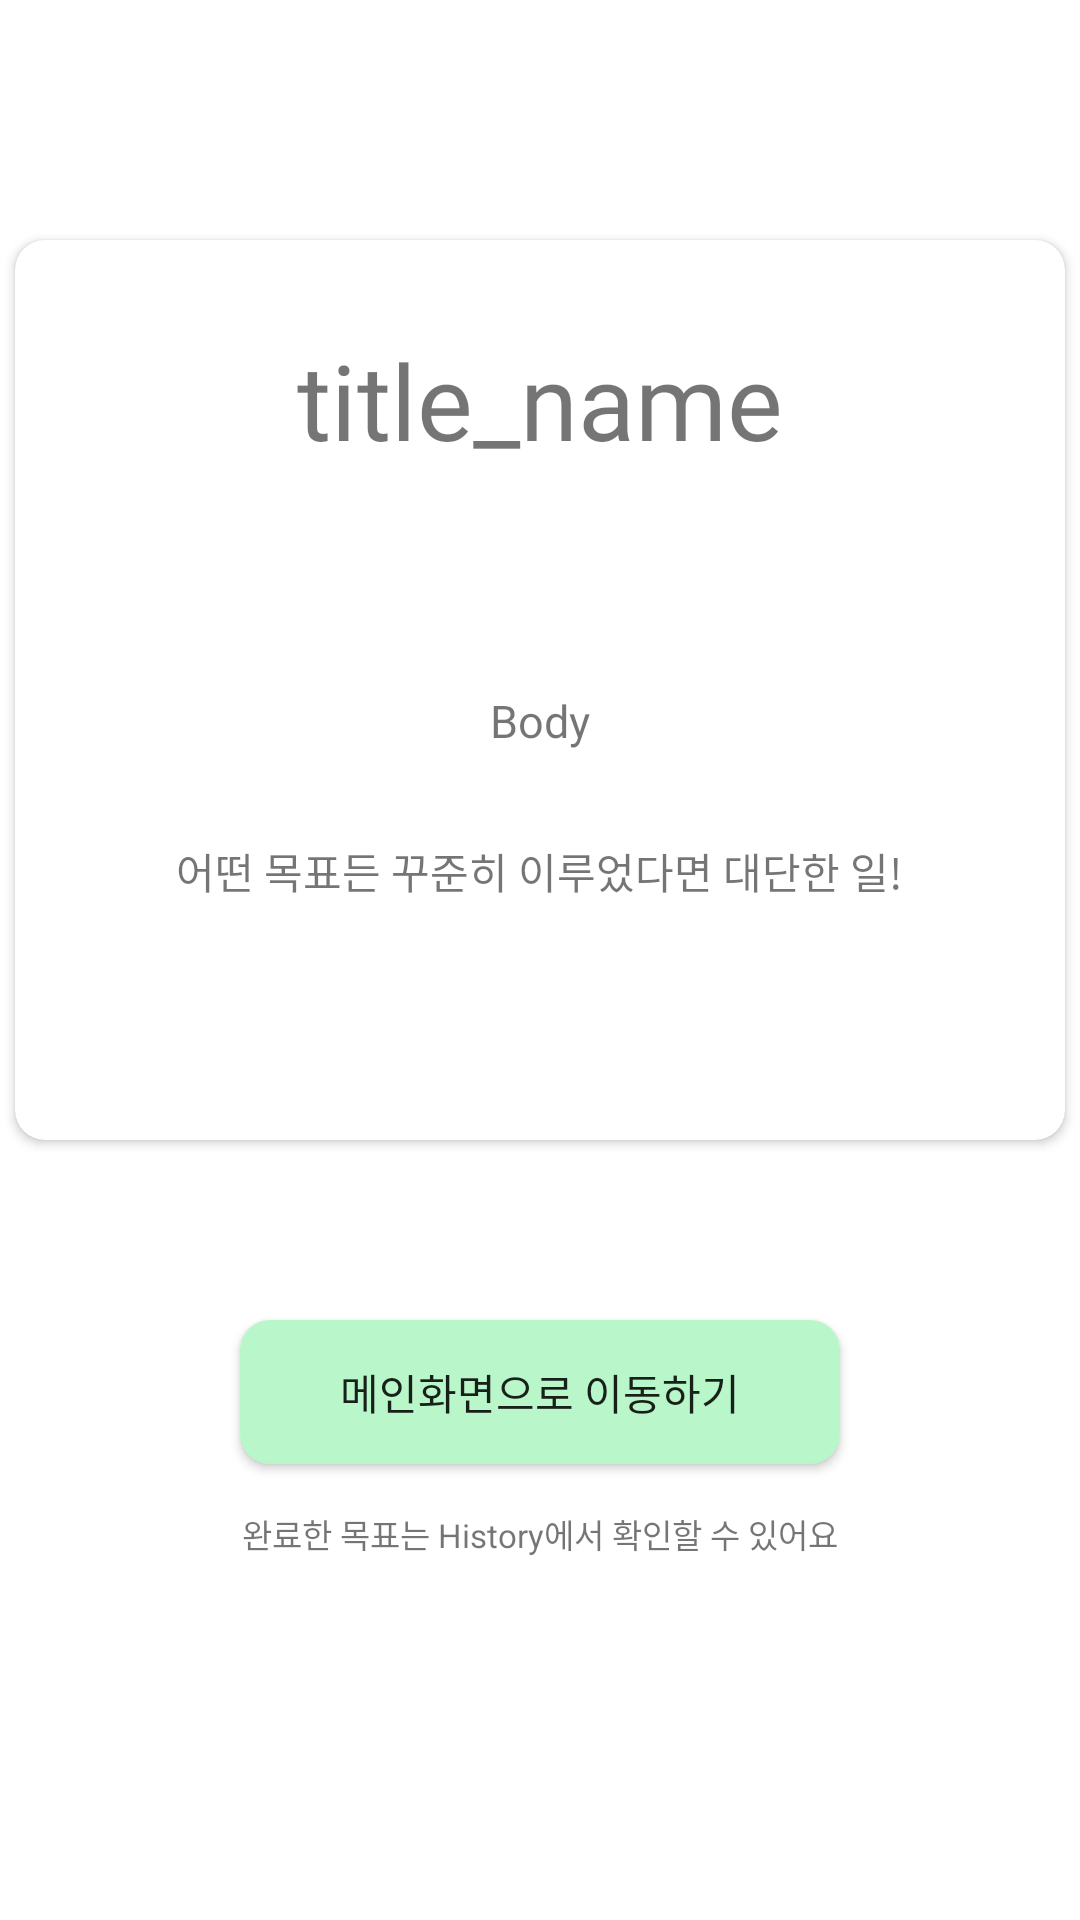

Produce the Android XML layout that renders to this screen, including the resource entries it uses.
<!-- AndroidManifest.xml: application theme Theme.Capstone -->
<!-- res/layout/fragment_clear_my_goal.xml -->
<?xml version="1.0" encoding="utf-8"?>
<LinearLayout xmlns:android="http://schemas.android.com/apk/res/android"
    xmlns:app="http://schemas.android.com/apk/res-auto"
    xmlns:tools="http://schemas.android.com/tools"
    android:layout_width="match_parent"
    android:layout_height="match_parent"
    android:background="@color/background"
    android:orientation="vertical"
    tools:context=".fragment.GoalCreateCompleteFragment">

    <androidx.cardview.widget.CardView
        android:layout_width="350dp"
        android:layout_height="300dp"
        android:layout_gravity="center_horizontal"
        android:layout_marginTop="80dp"
        app:cardCornerRadius="10dp">

        <TextView
            android:id="@+id/complete_title"
            android:layout_width="wrap_content"
            android:layout_height="wrap_content"
            android:layout_gravity="center_horizontal"
            android:layout_marginTop="30dp"
            android:fontFamily="@font/main_font"
            android:text="@string/title_name"
            android:textSize="35sp" />

        <TextView
            android:id="@+id/complete_body"
            android:layout_width="wrap_content"
            android:layout_height="wrap_content"
            android:layout_gravity="center_horizontal"
            android:layout_marginTop="150dp"
            android:fontFamily="@font/main_font"
            android:text="@string/body"
            android:textSize="15sp" />

        <TextView
            android:layout_width="wrap_content"
            android:layout_height="wrap_content"
            android:layout_gravity="center_horizontal"
            android:layout_marginTop="200dp"
            android:text="@string/good_job" />

    </androidx.cardview.widget.CardView>


    <Button
        android:id="@+id/to_main_page"
        android:layout_width="200dp"
        android:layout_height="wrap_content"
        android:layout_gravity="center_horizontal"
        android:layout_marginTop="60dp"
        android:background="@drawable/button_round_green"
        android:fontFamily="@font/sub_font"
        android:text="@string/go_to_main_text" />

    <TextView android:layout_width="wrap_content" android:layout_height="wrap_content"
              android:textSize="11sp"
              android:layout_marginTop="15dp"
              android:layout_gravity="center_horizontal"
              android:text="@string/to_history_guide"/>

</LinearLayout>
<!-- resources referenced by this layout -->
<resources>
  <color name="background">#ffffff</color>
  <!-- drawable button_round_green (drawable) -->
  <?xml version="1.0" encoding="utf-8"?>
  <shape xmlns:android="http://schemas.android.com/apk/res/android"
      android:padding="10dp"
      android:shape="rectangle" >
      <solid android:color="@color/green_box" />
      <corners
          android:bottomLeftRadius="10dp"
          android:bottomRightRadius="10dp"
          android:topLeftRadius="10dp"
          android:topRightRadius="10dp" />
  </shape>
  <string name="body">Body</string>
  <string name="go_to_main_text">메인화면으로 이동하기</string>
  <string name="good_job">어떤 목표든 꾸준히 이루었다면 대단한 일!</string>
  <string name="title_name">title_name</string>
  <string name="to_history_guide">완료한 목표는 History에서 확인할 수 있어요</string>
  <style name="Theme.Capstone" parent="Theme.MaterialComponents.Light.NoActionBar">
          <item name="windowNoTitle">true</item>
          <item name="android:windowLightStatusBar">true</item>
          <item name="android:statusBarColor">@color/white</item>
      </style>
  <color name="green_box">#B9F6CA</color>
  <color name="white">#FFFFFFFF</color>
</resources>
